Dataset: GESTURE DATASET (GitHub, GauriAyalane18/Gesture-Based-Shopping-Application). Classes: back, buy, more, next, previous.

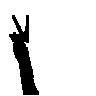
Label: previous

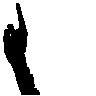
Label: next

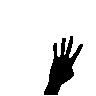
Label: back

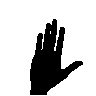
Label: buy

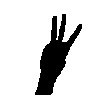
Label: more

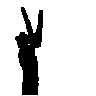
Label: previous
